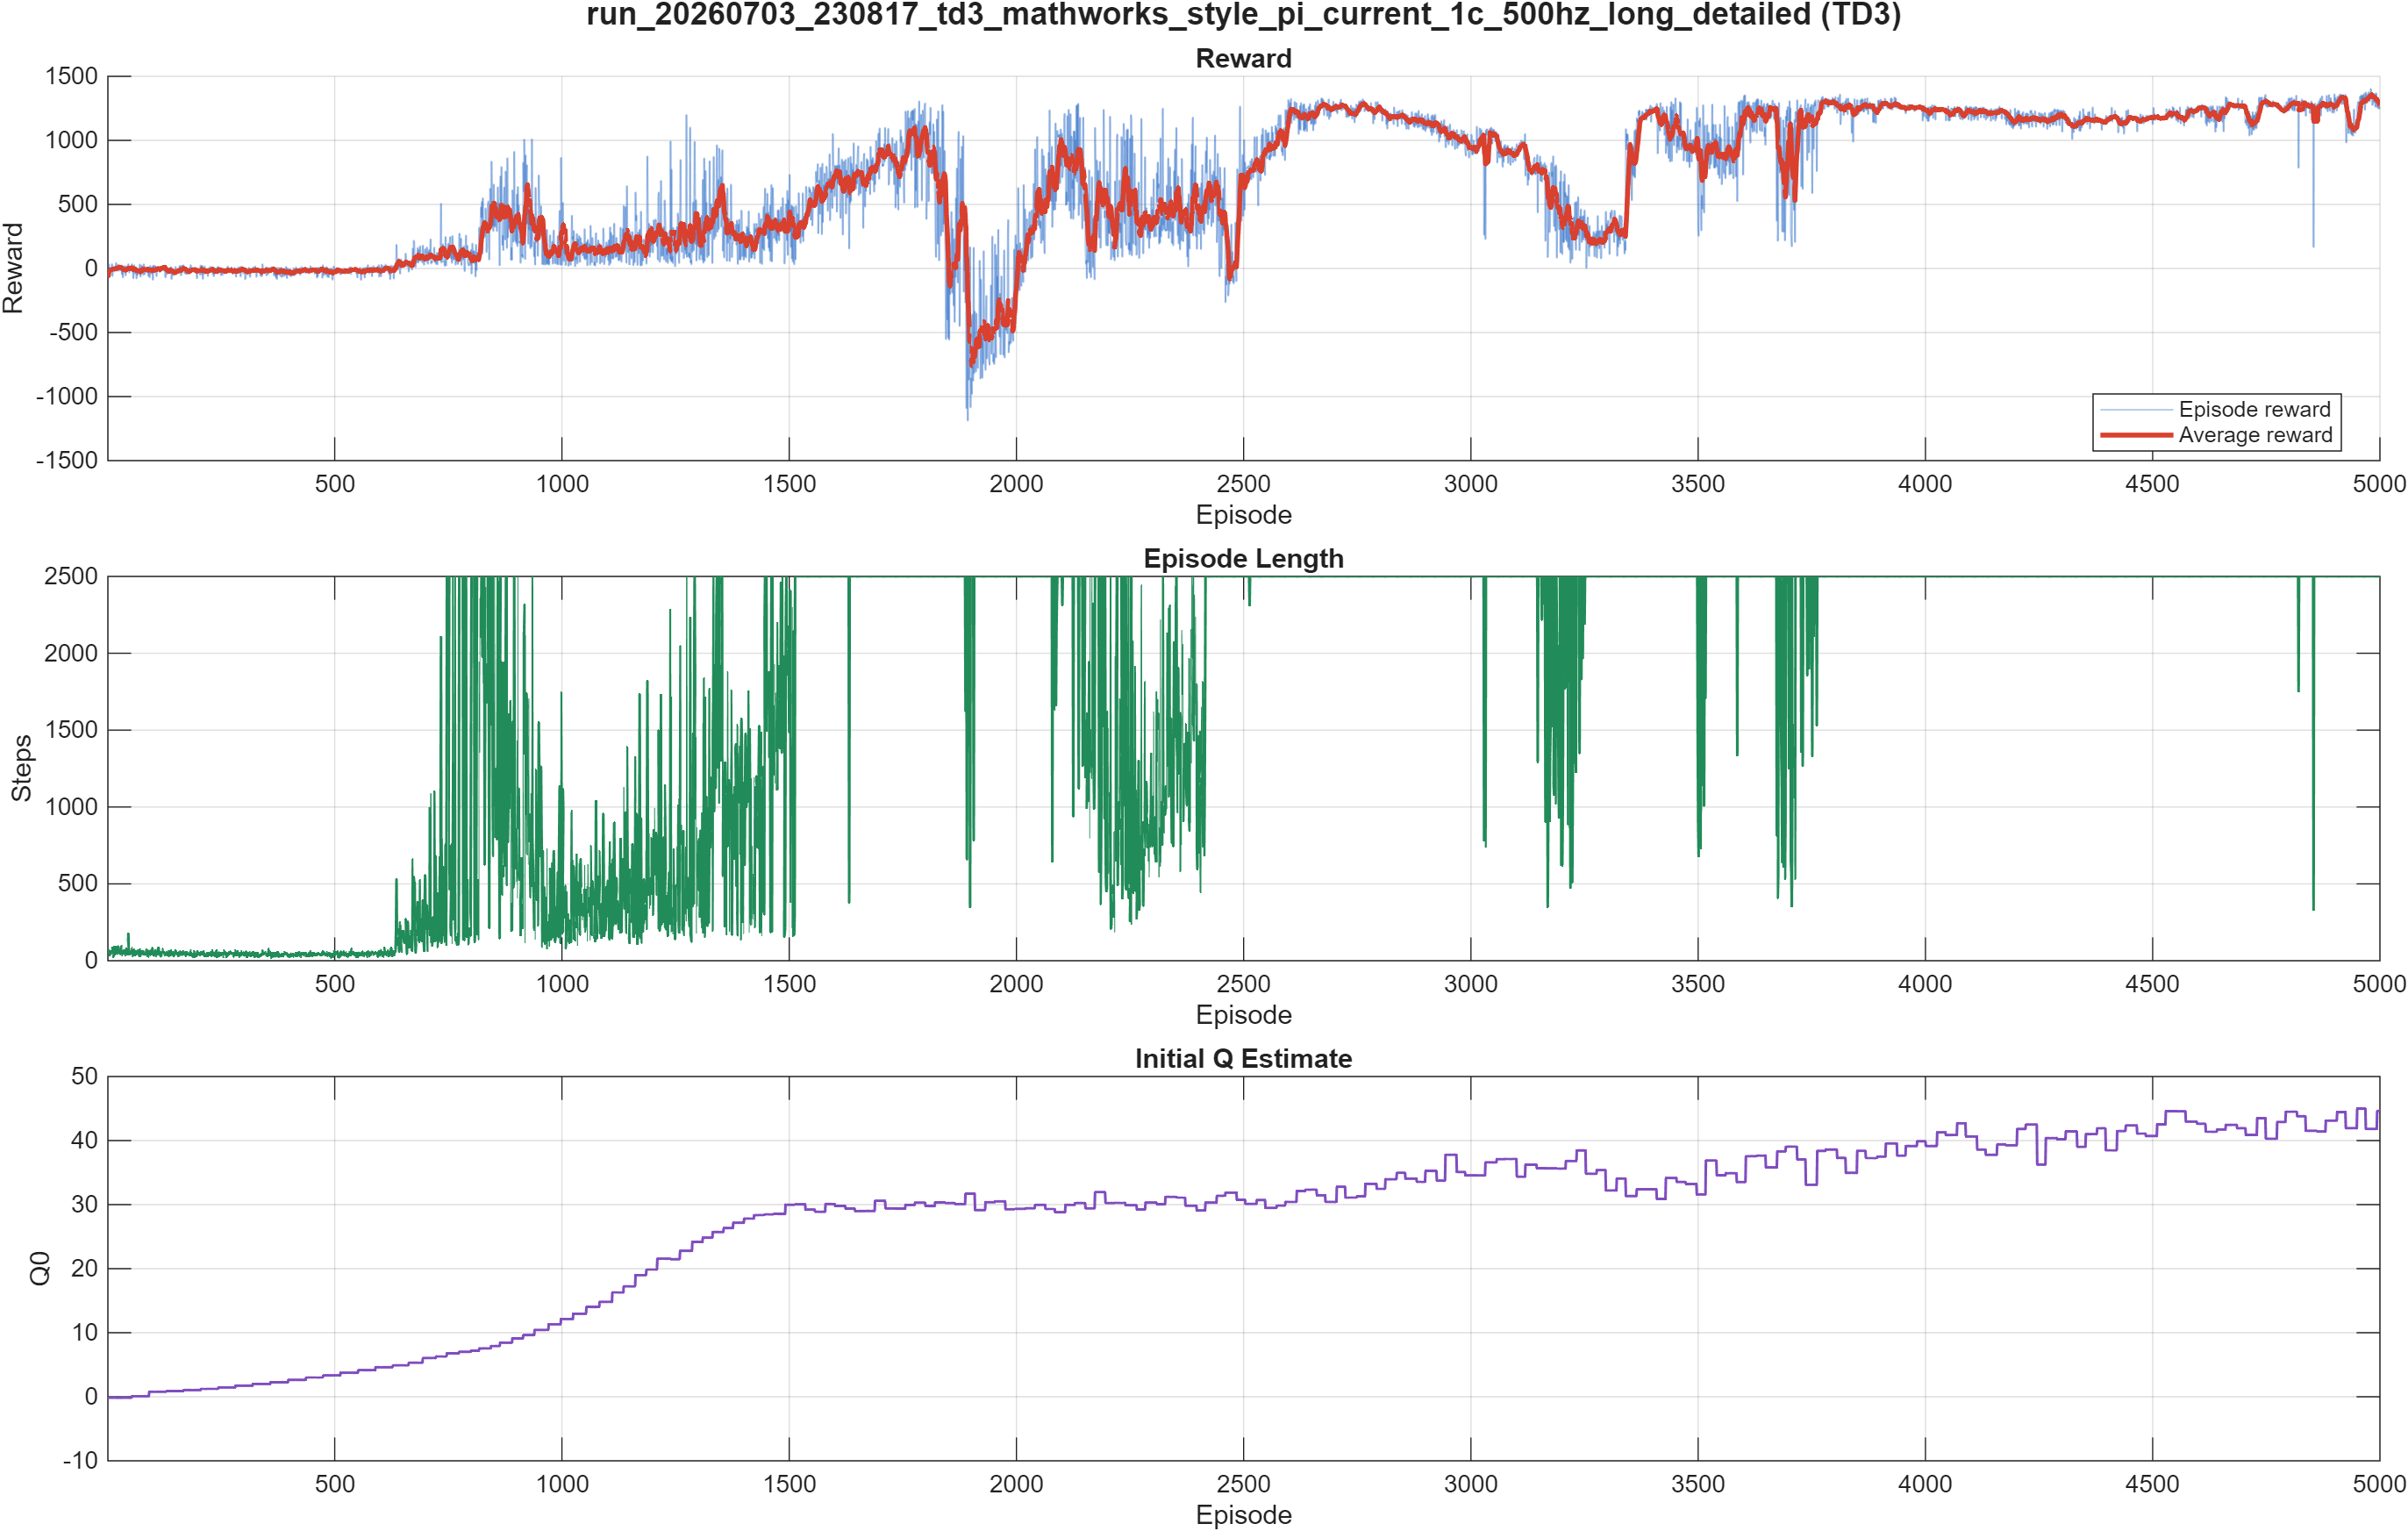

Data behind this chart, as committed beside it:
Episode, EpisodeReward, EpisodeSteps, AverageReward, StepCount, EpisodeQ0
1, -57.76, 44, -57.76, 44, -0.1489
2, -60.01, 58, -58.89, 102, -0.1489
3, 31.93, 65, -28.61, 167, -0.1489
4, 6.403, 38, -19.86, 205, -0.1489
5, 4.013, 35, -15.09, 240, -0.1489
6, -10.46, 47, -14.32, 287, -0.1489
7, -3.887, 56, -12.83, 343, -0.1489
8, 5.016, 62, -10.6, 405, -0.1489
9, -17.92, 47, -11.41, 452, -0.1489
10, 35.33, 85, -6.735, 537, -0.1489
11, -58.77, 56, -6.836, 593, -0.1489
12, -17.03, 65, -2.538, 658, -0.1489
13, 2.339, 27, -5.497, 685, -0.1489
14, 14.65, 40, -4.672, 725, -0.1489
15, 3.943, 89, -4.679, 814, -0.1489
16, -22.51, 54, -5.884, 868, -0.1489
17, 15.6, 42, -3.936, 910, -0.1489
18, -5.439, 57, -4.981, 967, -0.1489
19, 44.23, 91, 1.233, 1058, -0.1489
20, 16.05, 72, -0.6952, 1130, -0.1489
21, -16.81, 63, 3.502, 1193, -0.1489
22, 0.6138, 53, 5.266, 1246, -0.1489
23, 15.54, 46, 6.586, 1292, -0.1489
24, 29.46, 92, 8.067, 1384, -0.1489
25, -19, 62, 5.772, 1446, -0.1489
26, 24.97, 51, 10.52, 1497, -0.1489
27, 10.67, 57, 10.03, 1554, -0.1489
28, 16.7, 46, 12.24, 1600, -0.1489
29, 10.36, 45, 8.855, 1645, -0.1489
30, -18.95, 58, 5.355, 1703, -0.1489
31, -13.52, 94, 5.683, 1797, -0.1489
32, -44.44, 35, 1.178, 1832, -0.1489
33, 22.1, 54, 1.834, 1886, -0.1489
34, -69.85, 49, -8.097, 1935, -0.1489
35, -4.224, 59, -6.619, 1994, -0.1489
36, 11.33, 68, -7.983, 2062, -0.1489
37, -26.41, 48, -11.69, 2110, -0.1489
38, 19.73, 64, -11.39, 2174, -0.1489
39, 22.53, 51, -10.17, 2225, -0.1489
40, -53.74, 35, -13.65, 2260, -0.1489
41, -2.541, 80, -12.55, 2340, -0.1489
42, 14.64, 45, -6.644, 2385, -0.1489
43, 17.06, 44, -7.148, 2429, -0.1489
44, -5.933, 61, -0.7567, 2490, -0.1489
45, -3.491, 44, -0.6833, 2534, -0.1489
46, 33.91, 175, 1.575, 2709, -0.1489
47, 13.34, 43, 5.55, 2752, -0.1489
48, -32.05, 49, 0.3721, 2801, -0.1489
49, -21.09, 45, -3.99, 2846, -0.1489
50, -5.878, 60, 0.7966, 2906, -0.1489
51, 15.54, 41, 2.605, 2947, -0.1489
52, 19.65, 73, 3.106, 3020, -0.1489
53, 13.21, 49, 2.72, 3069, -0.1489
54, 34.04, 81, 6.718, 3150, 0.09002
55, -22.83, 30, 4.784, 3180, 0.09002
56, -15.68, 55, -0.1758, 3235, 0.09002
57, -77.4, 54, -9.25, 3289, 0.09002
58, 4.873, 71, -5.558, 3360, 0.09002
59, 25.28, 57, -0.92, 3417, 0.09002
60, -40.33, 42, -4.365, 3459, 0.09002
... 4,940 more rows
